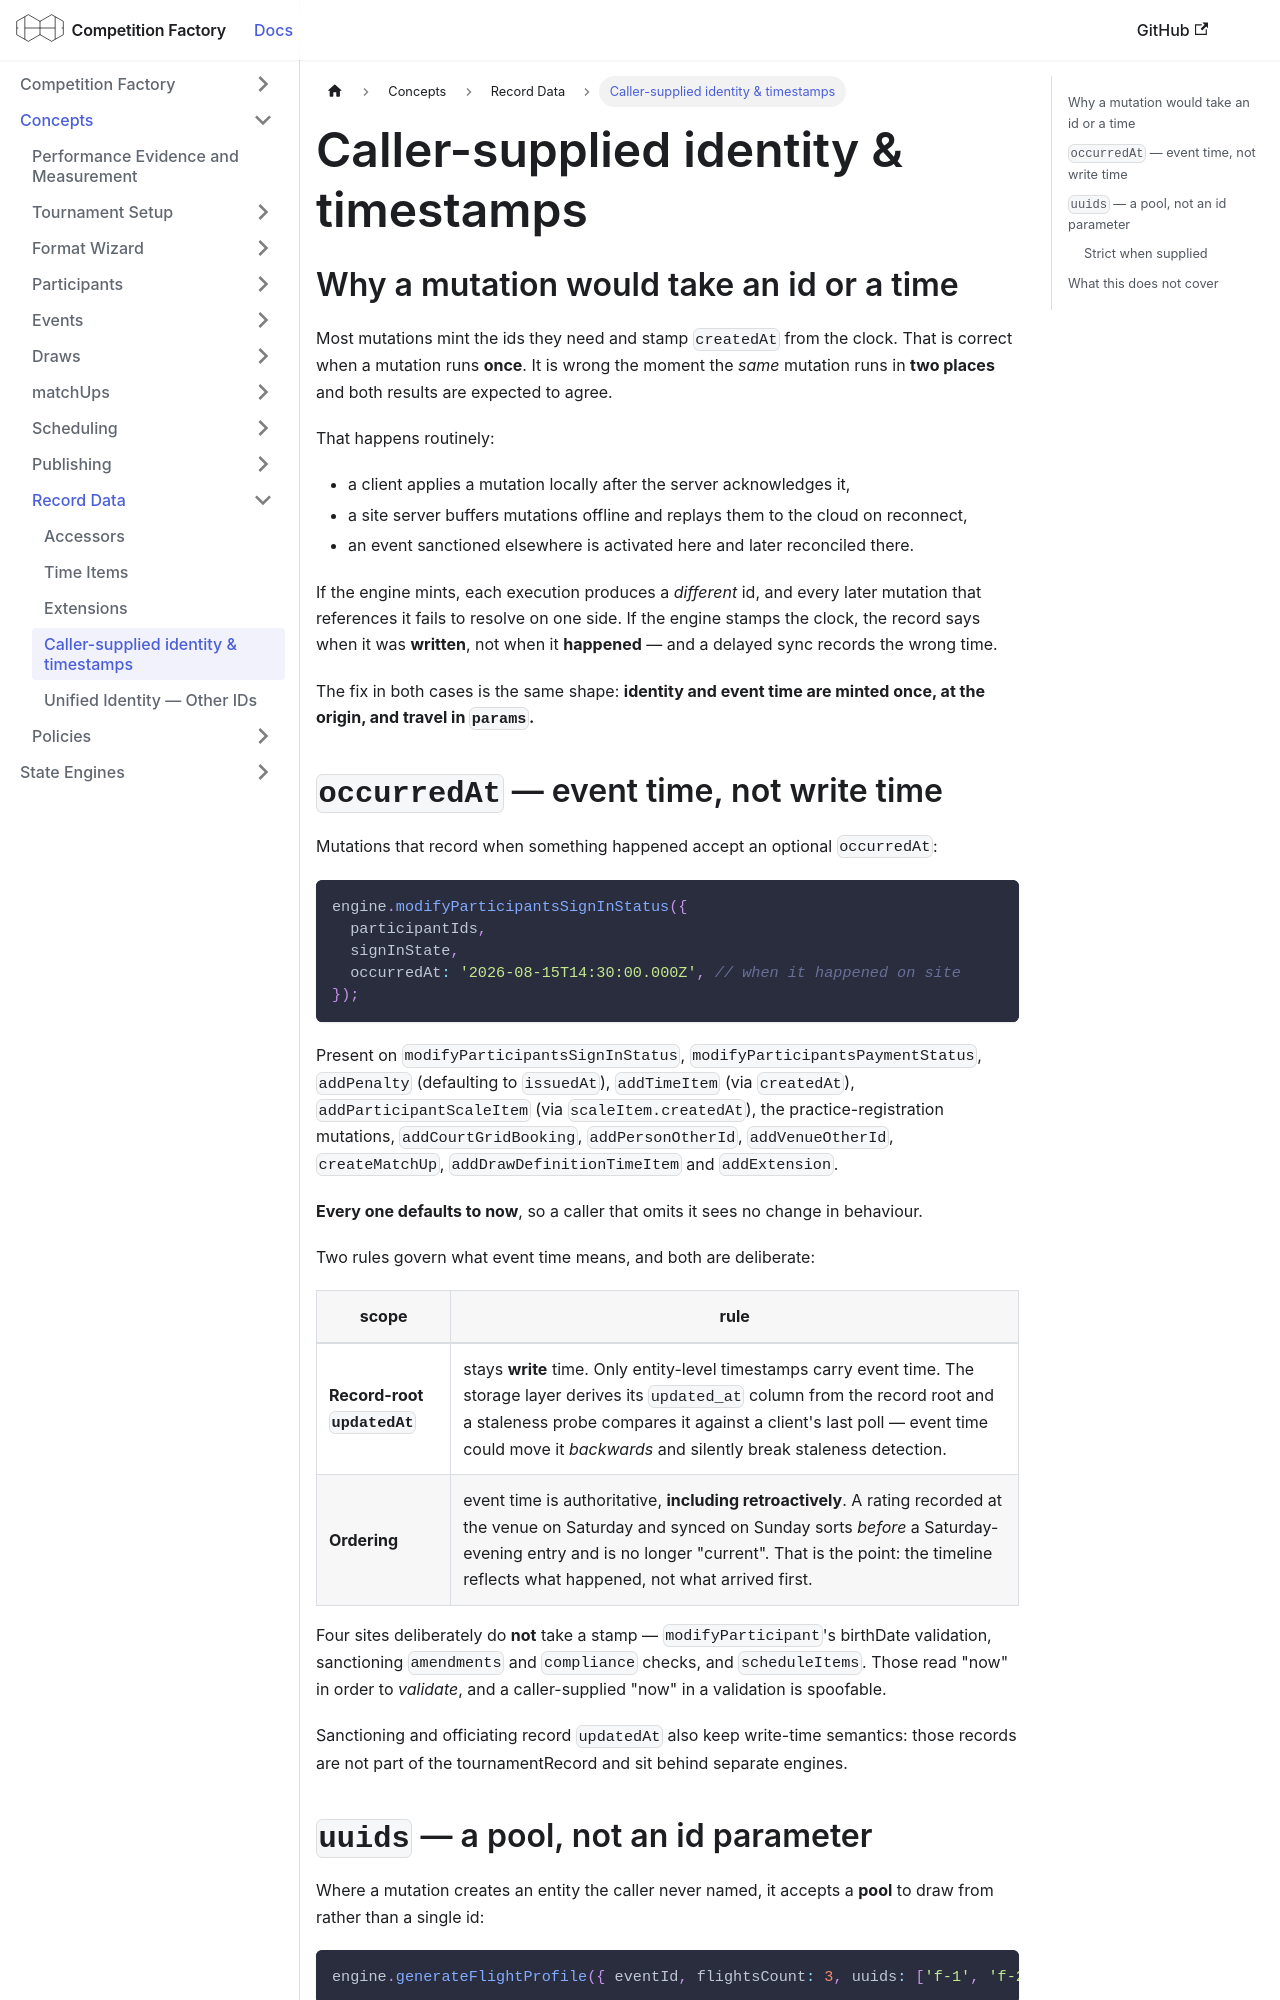

repository: CourtHive/competition-factory · page: docs/concepts/caller-supplied-identity/index.html · generator: docusaurus

---
title: Caller-supplied identity & timestamps
---

## Why a mutation would take an id or a time

Most mutations mint the ids they need and stamp `createdAt` from the clock. That is
correct when a mutation runs **once**. It is wrong the moment the _same_ mutation runs in
**two places** and both results are expected to agree.

That happens routinely:

- a client applies a mutation locally after the server acknowledges it,
- a site server buffers mutations offline and replays them to the cloud on reconnect,
- an event sanctioned elsewhere is activated here and later reconciled there.

If the engine mints, each execution produces a _different_ id, and every later mutation
that references it fails to resolve on one side. If the engine stamps the clock, the
record says when it was **written**, not when it **happened** — and a delayed sync records
the wrong time.

The fix in both cases is the same shape: **identity and event time are minted once, at the
origin, and travel in `params`.**
